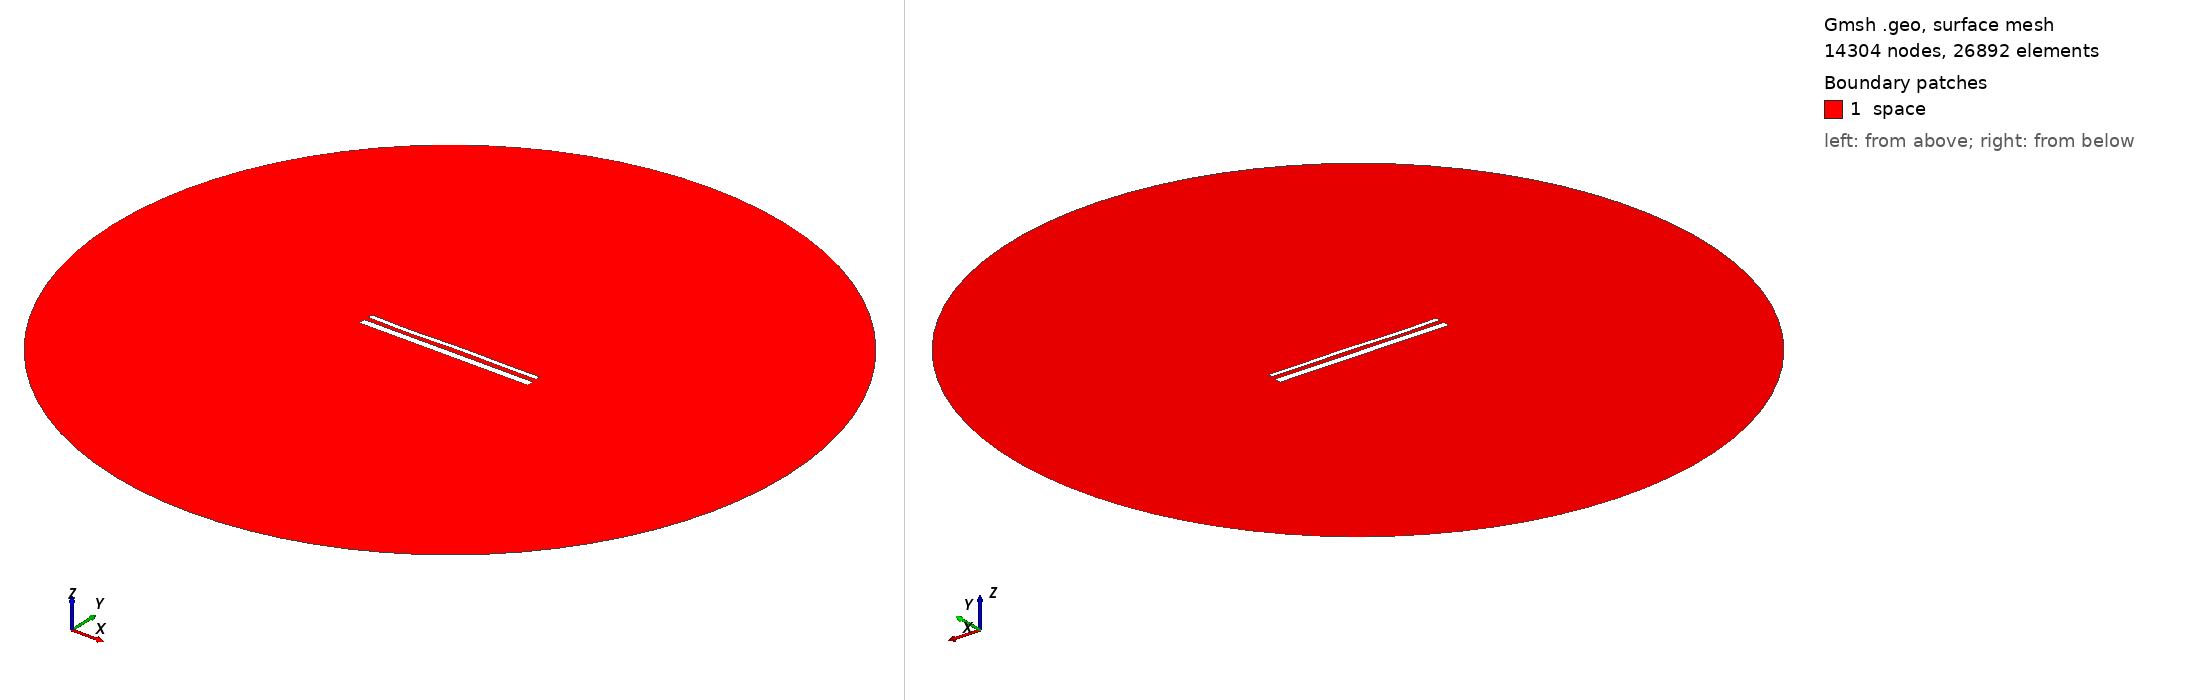

Gmsh geometry script, surface-meshed: 14304 nodes, 26892 surface elements. Boundary patches (legend numbers): 1 space. Left view from above one corner, right view from below the opposite corner. Legend entries are the model's physical surfaces. The drawing asked Gmsh for element sizes between 1% and 20% of the model's largest extent; the script's own settings can give other sizes.

=== 15426.geo (drawn) ===
//---------------------------------------
// Geometry kernel
//---------------------------------------

SetFactory("OpenCASCADE");



//---------------------------------------
// Parameters of the geometry
//---------------------------------------

// Overetch of the upper plate
overetch = 0.5;

// Distance between the plates
distance = 2.5;

// Discretization over the x axis (for the deformation)
nx = 50; 

// Length of the plate
L = 100 - overetch; 

// Number of modes
n = 4; 

// 1st mode coefficient
coeff(1) = 0.07499999999999998;
beta(1) = 0.596864 * 3.1415926535 / L;

// 2nd mode coefficient
coeff(2) = 0.0;
beta(2) = 1.49418 * 3.1415926535 / L;

// 3rd mode coefficient
coeff(3) = -0.15;
beta(3) = 2.50025 * 3.1415926535 / L;

// 4th mode coefficient
coeff(4) = -0.15;
beta(4) = 3.49999 * 3.1415926535 / L;



//---------------------------------------
// Upper plate (deformed rectangle)
//---------------------------------------

// Coordiantes of the upper plate
xmin = -50;
xmax = 50 - overetch;

// Height of the upper plate
yheight = 4 - 2 * overetch;

// Indexes of the points
UpperID[] = {};
LowerID[] = {};
LeftID[] = {};
RightID[] = {};

// Point index
p = 1;

// Horizontal edges
For i In {1:nx}
    x = xmin + (i-1)*(xmax - xmin)/(nx-1);

    y_bottom = distance / 2 + overetch;
    For j In {1:n}
        C = (Cosh(beta(j)*L) + Cos(beta(j)*L)) / (Sinh(beta(j)*L) + Sin(beta(j)*L));
        y_bottom  = y_bottom + coeff(j) * (Cosh(beta(j)*(x+50)) - Cos(beta(j)*(x+50)) - C * (Sinh(beta(j)*(x+50)) - Sin(beta(j)*(x+50))));
    EndFor

    y_top = y_bottom + yheight;

    Point(p) = {x, y_top, 0, 1.0};
    UpperID[i] = p;
    p = p + 1;

    Point(p) = {x, y_bottom, 0, 1.0};
    LowerID[i] = p;
    p = p + 1;
EndFor

// Create point lists
UpperPts[] = {}; LowerPts[] = {};
For i In {1:nx}
  UpperPts[] += {UpperID[i]};
  LowerPts[] += {LowerID[i]};
EndFor

// Build splines
Spline(1) = {UpperPts[]};
Spline(2) = {LowerPts[]};
Line(3) = {LowerPts[nx-1], UpperPts[nx-1]};
Line(4) = {LowerPts[0], UpperPts[0]};

// Build the plane surface
Curve Loop(1) = {2, 3, -1, -4};
Plane Surface(1) = {1};



//---------------------------------------
// Lower plate (rectangle)
//---------------------------------------

// Vertices
Point(1001) = {-50, -1, 0, 1.0};
Point(1002) = { 50, -1, 0, 1.0};
Point(1003) = { 50,  -5, 0, 1.0};
Point(1004) = {-50,  -5, 0, 1.0};

// Edges
Line(5) = {1001, 1002};
Line(6) = {1002, 1003};
Line(7) = {1003, 1004};
Line(8) = {1004, 1001};

// Plane surface
Line Loop(2) = {5, 6, 7, 8};
Plane Surface(2) = {2}; 



//---------------------------------------
// Outer (fictious) boundary
//---------------------------------------

// Points
Point(1005) = {0, 0, 0};       // Center
Point(1006) = {200, 0, 0};     // Start point
Point(1007) = {0, 200, 0};     // 90 degrees
Point(1008) = {-200, 0, 0};    // 180 degrees
Point(1009) = {0, -200, 0};    // 270 degrees

// Circle arcs (each needs start, center, end)
Circle(9) = {1006, 1005, 1007};
Circle(10) = {1007, 1005, 1008};
Circle(11) = {1008, 1005, 1009};
Circle(12) = {1009, 1005, 1006};

// Plane surface for the entire domain
Curve Loop(3) = {9, 10, 11, 12};
Surface(3) = {3};

// Subtract the plates from the whole domain to obtain the actual domain where we want to solve the equations
BooleanDifference{ Surface{3}; Delete; }{ Surface{1}; Surface{2}; Delete; }




//---------------------------------------
// Transfinite Lines/Curves
//---------------------------------------

// Set the number of points on the boundaries
r = 7;

// Plates
Transfinite Curve {1, 2} = 50*r Using Progression 1;
Transfinite Curve {3, 4} = 2*r Using Progression 1;
Transfinite Line {5, 7} = 50*r Using Progression 1;
Transfinite Line {6, 8} = 2*r Using Progression 1;

// Outer boundary
Transfinite Line {9, 10, 11, 12} = 20 Using Progression 1;



//---------------------------------------
// Physical groups
//---------------------------------------                

// Physical curves (boundaries)
Physical Line("force_segment", 10) = {2};
Physical Line("upper_plate", 11) = {1, 3, 4};
Physical Line("lower_plate", 12) = {5, 6, 7, 8};
Physical Line("boundary", 20) = {9, 10, 11, 12};

// Physical Surfaces
Physical Surface("space", 30) = {3};



//---------------------------------------
// 6. Generate the Mesh
//---------------------------------------

// 2D mesh generation
Mesh 2;
